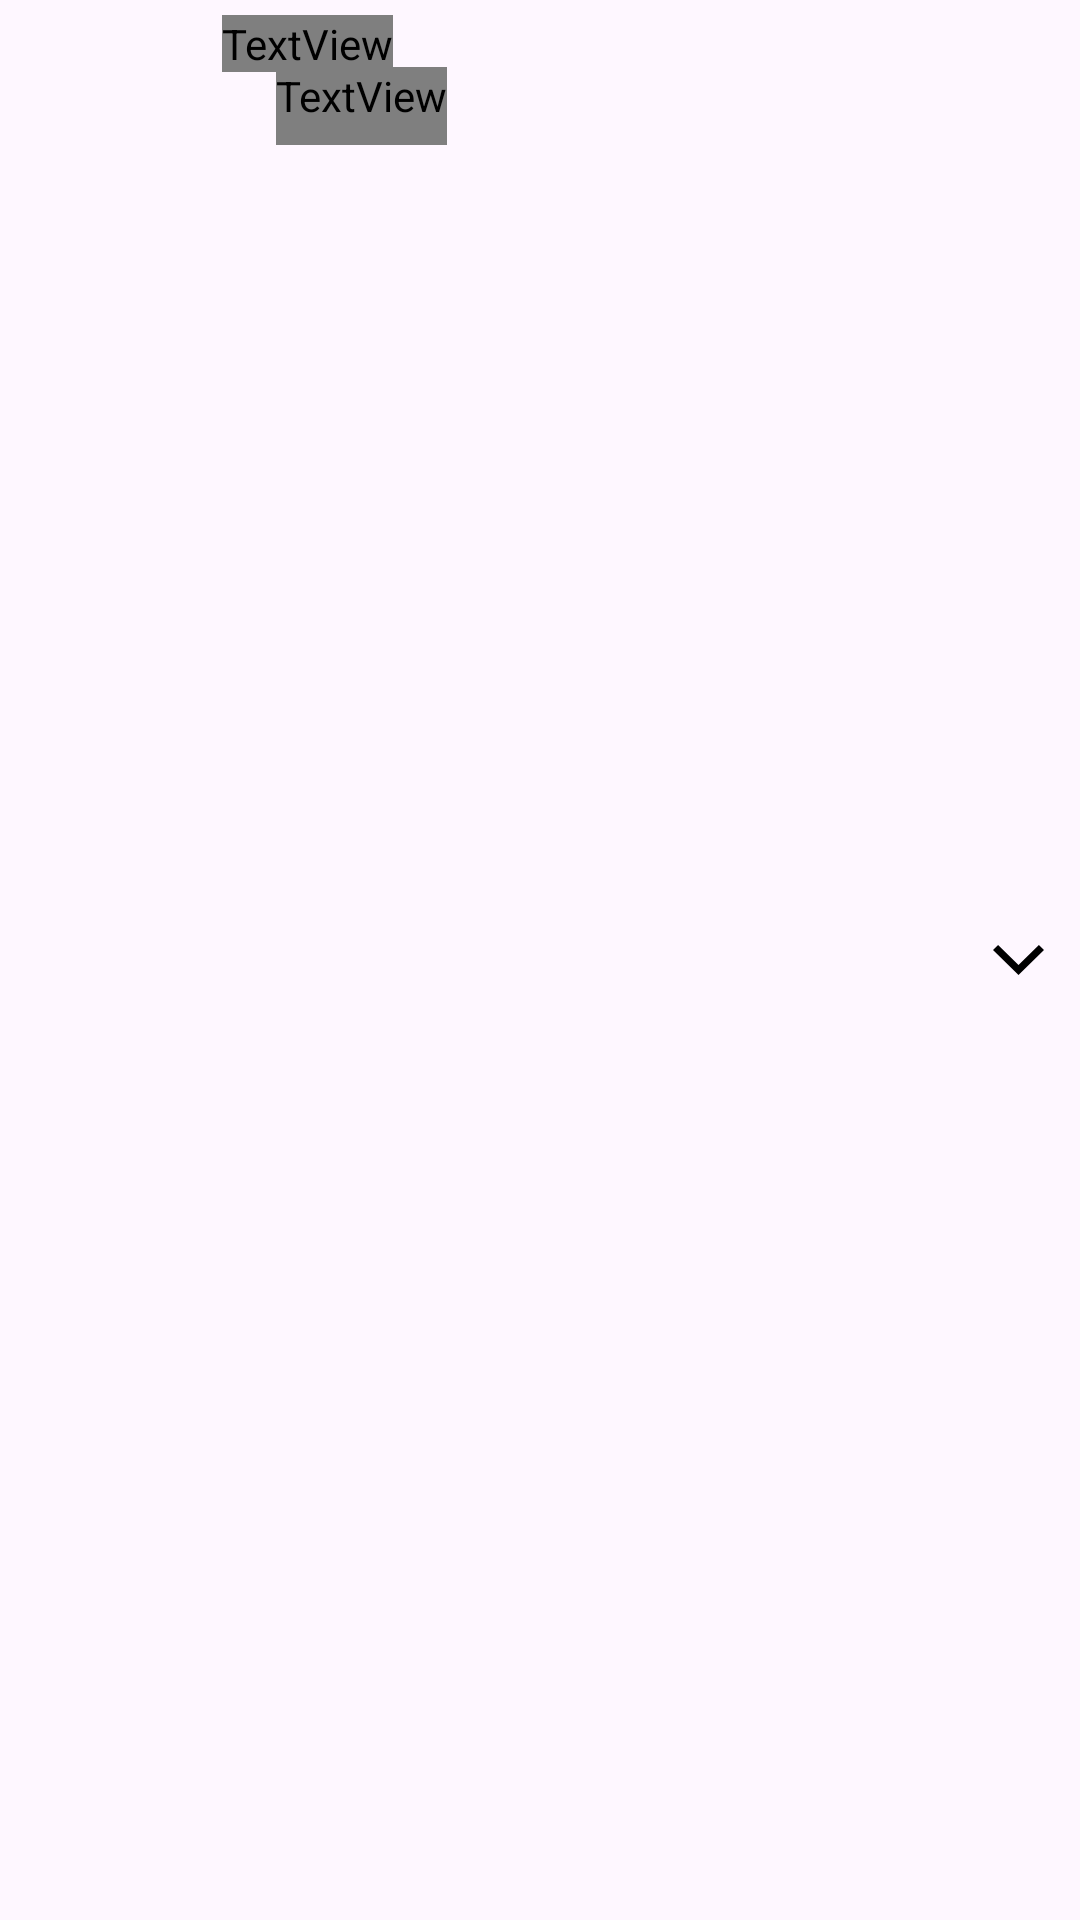

The Android layout XML behind this screen, and the referenced resources:
<!-- AndroidManifest.xml: application theme Theme.YourAlarm -->
<!-- res/layout/settings_group_item.xml -->
<?xml version="1.0" encoding="utf-8"?>
<androidx.constraintlayout.widget.ConstraintLayout xmlns:android="http://schemas.android.com/apk/res/android"
    xmlns:app="http://schemas.android.com/apk/res-auto"
    xmlns:tools="http://schemas.android.com/tools"
    android:layout_width="match_parent"
    android:layout_height="wrap_content">

    <ImageView
        android:id="@+id/settings_group_icon"

        android:layout_width="42dp"
        android:layout_height="42dp"
        android:layout_marginStart="15dp"
        app:layout_constraintBottom_toBottomOf="parent"
        app:layout_constraintStart_toStartOf="parent"
        app:layout_constraintTop_toTopOf="parent"
        tools:srcCompat="@drawable/ic_clock_alarm" />

    <TextView
        android:id="@+id/settings_group_title_one"
        android:layout_width="wrap_content"
        android:layout_height="wrap_content"
        android:layout_marginStart="17dp"
        android:layout_marginTop="5dp"

        android:fontFamily="@font/montserrat_semi_bold"
        android:textColor="@color/black"

        android:textSize="22sp"
        android:textStyle="bold"
        app:layout_constraintStart_toEndOf="@+id/settings_group_icon"
        app:layout_constraintTop_toTopOf="parent"
        tools:text="NnNnNn" />

    <TextView
        android:id="@+id/settings_group_title_two"
        android:layout_width="wrap_content"
        android:layout_height="wrap_content"
        android:layout_marginStart="35dp"
        android:layout_marginTop="-2dp"
        android:paddingBottom="7dp"

        android:fontFamily="@font/montserrat_medium"
        android:textColor="@color/black"
        android:textSize="20sp"

        app:layout_constraintStart_toEndOf="@+id/settings_group_icon"
        app:layout_constraintTop_toBottomOf="@id/settings_group_title_one"
        tools:text="nNnNnN" />

    <ImageView
        android:id="@+id/settings_group_indicator"
        android:layout_width="17dp"

        android:layout_height="20dp"
        android:layout_marginEnd="12dp"
        app:layout_constraintBottom_toBottomOf="parent"
        app:layout_constraintEnd_toEndOf="parent"
        app:layout_constraintTop_toTopOf="parent"
        app:srcCompat="@drawable/ic_chevron" />

</androidx.constraintlayout.widget.ConstraintLayout>
<!-- resources referenced by this layout -->
<resources>
  <color name="black">#FF000000</color>
  <!-- drawable ic_chevron (drawable) -->
  <vector xmlns:android="http://schemas.android.com/apk/res/android"
      android:width="10.606dp"
      android:height="6.364dp"
      android:viewportWidth="10.606"
      android:viewportHeight="6.364">
    <path
        android:pathData="M5.303,6.364 L0,1.061 1.06,0 5.303,4.243 9.546,0l1.06,1.061z"
        android:fillColor="#000000"/>
  </vector>
  <!-- drawable ic_clock_alarm (drawable) -->
  <vector xmlns:android="http://schemas.android.com/apk/res/android"
      android:width="24dp"
      android:height="24dp"
      android:viewportWidth="24"
      android:viewportHeight="24">
    <path
        android:pathData="M12,4C10.22,4 8.48,4.528 7,5.517C5.52,6.506 4.366,7.911 3.685,9.556C3.004,11.2 2.826,13.01 3.173,14.756C3.52,16.502 4.377,18.105 5.636,19.364C6.895,20.623 8.498,21.48 10.244,21.827C11.99,22.174 13.8,21.996 15.444,21.315C17.089,20.634 18.494,19.48 19.483,18C20.472,16.52 21,14.78 21,13C21,10.613 20.052,8.324 18.364,6.636C16.676,4.948 14.387,4 12,4ZM12,20.5C10.517,20.5 9.067,20.06 7.833,19.236C6.6,18.412 5.639,17.241 5.071,15.87C4.503,14.5 4.355,12.992 4.644,11.537C4.933,10.082 5.648,8.746 6.697,7.697C7.746,6.648 9.082,5.933 10.537,5.644C11.992,5.355 13.5,5.503 14.87,6.071C16.241,6.639 17.412,7.6 18.236,8.833C19.06,10.067 19.5,11.517 19.5,13C19.498,14.988 18.707,16.895 17.301,18.301C15.895,19.707 13.988,20.498 12,20.5ZM12.417,8.292H10.917V14.042H15.667V12.542H12.417V8.292ZM16.443,0.796L15.93,2.206C18.466,3.133 20.596,4.921 21.95,7.257L23.25,6.506C21.72,3.864 19.311,1.843 16.443,0.796ZM8.07,2.206L7.557,0.796C4.689,1.843 2.28,3.863 0.75,6.506L2.05,7.256C3.404,4.92 5.534,3.133 8.07,2.206Z"
        android:fillColor="#000000"/>
  </vector>
  <style name="Theme.YourAlarm" parent="Theme.Material3.Light.NoActionBar">
          
          <item name="colorPrimary">@color/white</item>
  
          <item name="android:statusBarColor">@color/white</item>
          <item name="android:windowLightStatusBar">true</item>
          <item name="colorAccent">@color/black</item>
  
          <item name="materialTimePickerTheme">@style/ThemeOverlay.App.TimePicker</item>
          <item name="materialAlertDialogTheme">@style/ThemeOverlay.App.AlertDialog</item>
      </style>
  <color name="white">#FFFFFFFF</color>
  <style name="ThemeOverlay.App.TimePicker" parent="ThemeOverlay.Material3.MaterialTimePicker">
  
          <item name="colorPrimary">@color/mild_pitchSub</item>
  
          <item name="colorOnSurface">@color/black</item>
  
  
          <item name="chipStyle">@style/Widget.App.Chip</item>
          <item name="materialClockStyle">@style/ThemeOverlay.App.TimePicker.Clock</item>
          <item name="shapeAppearanceOverlay">@style/App.TimePicker.ShapeAppearanceOverlay</item>
  
      </style>
  <style name="ThemeOverlay.App.AlertDialog" parent="ThemeOverlay.Material3.MaterialAlertDialog">
          
          <item name="colorPrimary">@color/mild_pitchSub</item>
          
          <item name="colorOnSurface">@color/black</item>
  
      </style>
  <color name="mild_pitchSub">#ffb06b</color>
  <style name="Widget.App.Chip" parent="Widget.Material3.MaterialTimePicker.Display">
          <item name="android:textColor">@color/time_picker_chip_text</item>
          <item name="chipBackgroundColor">@color/time_picker_chip_background</item>
      </style>
  <style name="ThemeOverlay.App.TimePicker.Clock" parent="Widget.Material3.MaterialTimePicker.Clock">
          <item name="clockFaceBackgroundColor">@color/mild_presenceDim</item>
          <item name="clockHandColor">@color/mild_pitchRegular</item>
      </style>
  <style name="App.TimePicker.ShapeAppearanceOverlay" parent="">
          <item name="cornerFamily">rounded</item>
          <item name="cornerSize">20dp</item>
      </style>
  <color name="mild_presenceDim">#EBE1D8</color>
  <color name="mild_pitchRegular">#FF9538</color>
</resources>
